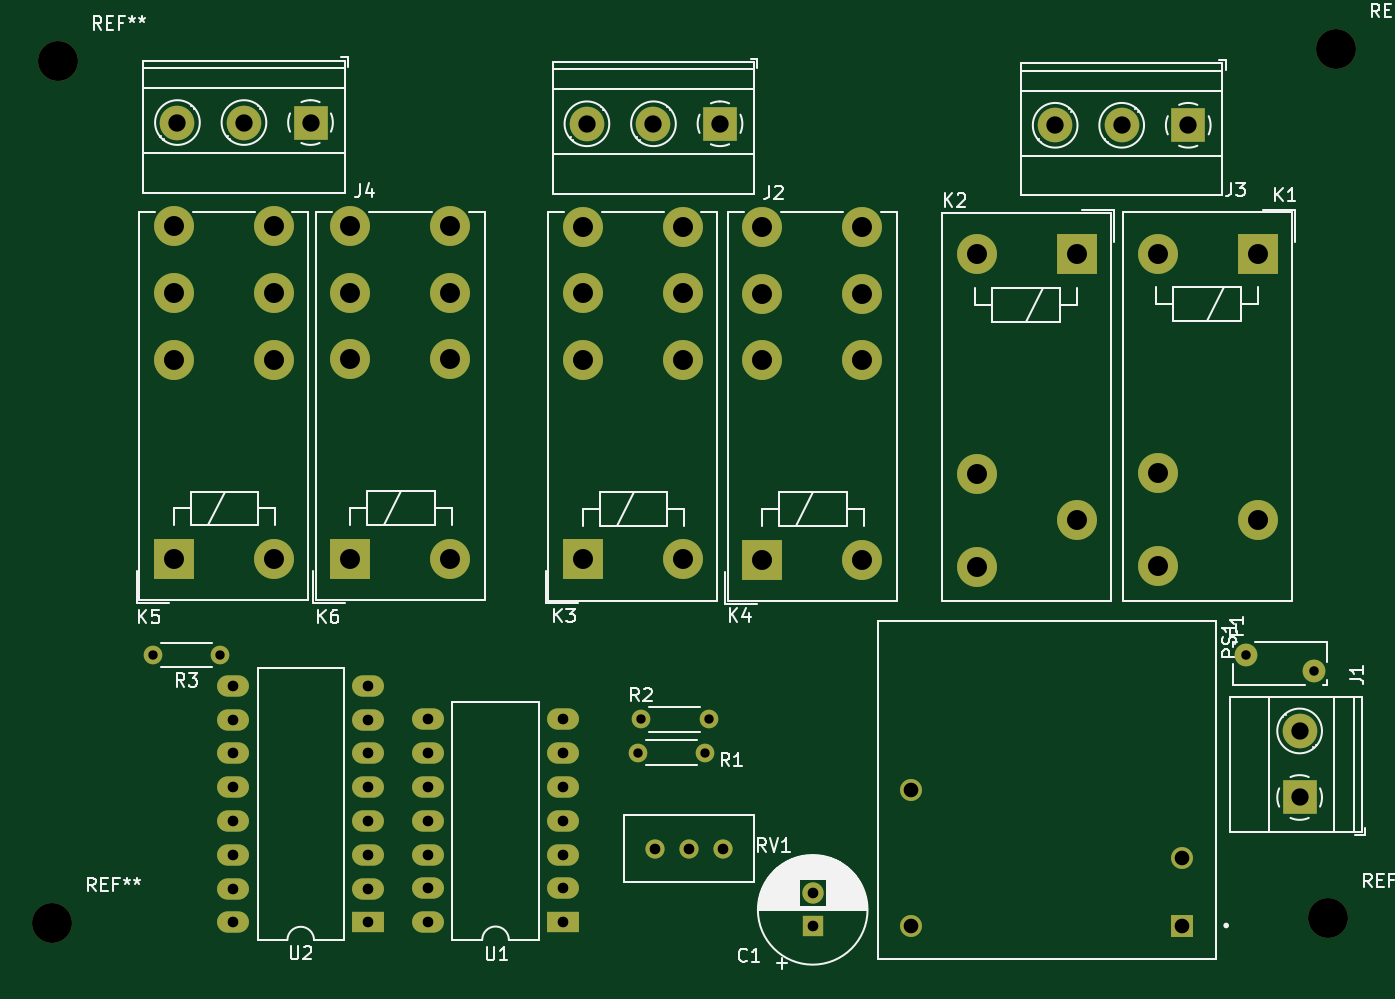
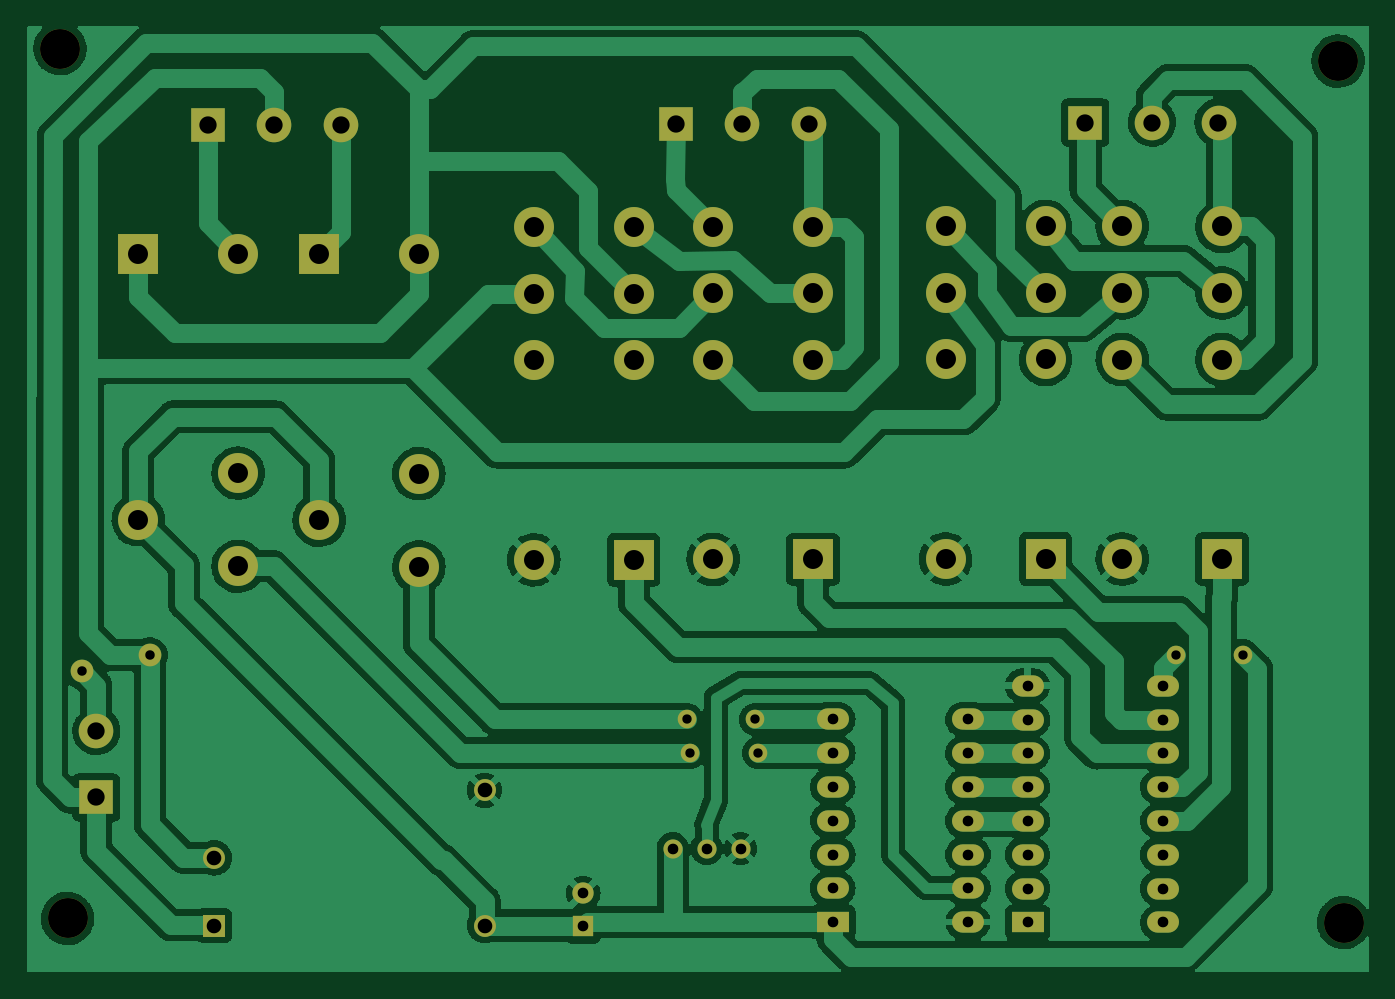
Circuit board: 11 layer files. Board 100.9 x 71.1 mm.
- bottom_copper: Cortinas Eletricas-CuBottom.gbr (245586 bytes)
- top_copper: Cortinas Eletricas-CuTop.gbr (7634 bytes)
- outline: Cortinas Eletricas-EdgeCuts.gbr (438 bytes)
- bottom_mask: Cortinas Eletricas-MaskBottom.gbr (4071 bytes)
- top_mask: Cortinas Eletricas-MaskTop.gbr (4071 bytes)
- drill: Cortinas Eletricas-NPTH.drl (400 bytes)
- drill: Cortinas Eletricas-PTH.drl (2200 bytes)
- paste: Cortinas Eletricas-PasteBottom.gbr (465 bytes)
- paste: Cortinas Eletricas-PasteTop.gbr (465 bytes)
- bottom_silk: Cortinas Eletricas-SilkBottom.gbr (4074 bytes)
- top_silk: Cortinas Eletricas-SilkTop.gbr (39084 bytes)

=== bottom_copper: Cortinas Eletricas-CuBottom.gbr (245586 bytes, source omitted) ===
=== top_copper: Cortinas Eletricas-CuTop.gbr (7634 bytes, source omitted) ===
=== outline: Cortinas Eletricas-EdgeCuts.gbr ===
%TF.GenerationSoftware,KiCad,Pcbnew,(6.0.7)*%
%TF.CreationDate,2022-09-06T00:26:26+01:00*%
%TF.ProjectId,Cortinas Eletricas,436f7274-696e-4617-9320-456c65747269,rev?*%
%TF.SameCoordinates,Original*%
%TF.FileFunction,Profile,NP*%
%FSLAX46Y46*%
G04 Gerber Fmt 4.6, Leading zero omitted, Abs format (unit mm)*
G04 Created by KiCad (PCBNEW (6.0.7)) date 2022-09-06 00:26:26*
%MOMM*%
%LPD*%
G01*
G04 APERTURE LIST*
G04 APERTURE END LIST*
M02*

=== bottom_mask: Cortinas Eletricas-MaskBottom.gbr ===
%TF.GenerationSoftware,KiCad,Pcbnew,(6.0.7)*%
%TF.CreationDate,2022-09-06T00:26:26+01:00*%
%TF.ProjectId,Cortinas Eletricas,436f7274-696e-4617-9320-456c65747269,rev?*%
%TF.SameCoordinates,Original*%
%TF.FileFunction,Soldermask,Bot*%
%TF.FilePolarity,Negative*%
%FSLAX46Y46*%
G04 Gerber Fmt 4.6, Leading zero omitted, Abs format (unit mm)*
G04 Created by KiCad (PCBNEW (6.0.7)) date 2022-09-06 00:26:26*
%MOMM*%
%LPD*%
G01*
G04 APERTURE LIST*
%ADD10C,1.400000*%
%ADD11O,1.400000X1.400000*%
%ADD12C,3.000000*%
%ADD13R,1.600000X1.600000*%
%ADD14C,1.600000*%
%ADD15R,2.400000X1.600000*%
%ADD16O,2.400000X1.600000*%
%ADD17R,3.000000X3.000000*%
%ADD18C,2.600000*%
%ADD19R,2.600000X2.600000*%
%ADD20C,1.650000*%
%ADD21R,1.650000X1.650000*%
%ADD22C,1.440000*%
%ADD23C,1.710000*%
G04 APERTURE END LIST*
D10*
%TO.C,R3*%
X97580000Y-114050000D03*
D11*
X92500000Y-114050000D03*
%TD*%
D12*
%TO.C,REF\u002A\u002A*%
X181420000Y-68480000D03*
%TD*%
%TO.C,REF\u002A\u002A*%
X180850000Y-133850000D03*
%TD*%
%TO.C,REF\u002A\u002A*%
X84960000Y-134160000D03*
%TD*%
%TO.C,REF\u002A\u002A*%
X85370000Y-69420000D03*
%TD*%
D13*
%TO.C,C1*%
X142100000Y-134452651D03*
D14*
X142100000Y-131952651D03*
%TD*%
D15*
%TO.C,U1*%
X123345000Y-134125000D03*
D16*
X123345000Y-131585000D03*
X123345000Y-129045000D03*
X123345000Y-126505000D03*
X123345000Y-123965000D03*
X123345000Y-121425000D03*
X123345000Y-118885000D03*
X113185000Y-118885000D03*
X113185000Y-121425000D03*
X113185000Y-123965000D03*
X113185000Y-126505000D03*
X113185000Y-129045000D03*
X113185000Y-131585000D03*
X113185000Y-134125000D03*
%TD*%
D12*
%TO.C,K6*%
X114860000Y-106840000D03*
D17*
X107360000Y-106840000D03*
D12*
X114860000Y-81840000D03*
X114860000Y-91840000D03*
X114860000Y-86840000D03*
X107360000Y-81840000D03*
X107360000Y-91840000D03*
X107360000Y-86840000D03*
%TD*%
%TO.C,K5*%
X94100000Y-86850000D03*
X94100000Y-91850000D03*
X94100000Y-81850000D03*
X101600000Y-86850000D03*
X101600000Y-91850000D03*
X101600000Y-81850000D03*
D17*
X94100000Y-106850000D03*
D12*
X101600000Y-106850000D03*
%TD*%
%TO.C,K4*%
X138307500Y-86897500D03*
X138307500Y-91897500D03*
X138307500Y-81897500D03*
X145807500Y-86897500D03*
X145807500Y-91897500D03*
X145807500Y-81897500D03*
D17*
X138307500Y-106897500D03*
D12*
X145807500Y-106897500D03*
%TD*%
%TO.C,K3*%
X124830000Y-86875000D03*
X124830000Y-91875000D03*
X124830000Y-81875000D03*
X132330000Y-86875000D03*
X132330000Y-91875000D03*
X132330000Y-81875000D03*
D17*
X124830000Y-106875000D03*
D12*
X132330000Y-106875000D03*
%TD*%
%TO.C,K2*%
X161947500Y-103927500D03*
X154447500Y-100427500D03*
X154447500Y-107427500D03*
D17*
X161947500Y-83927500D03*
D12*
X154447500Y-83927500D03*
%TD*%
%TO.C,K1*%
X175537500Y-103887500D03*
X168037500Y-100387500D03*
X168037500Y-107387500D03*
D17*
X175537500Y-83887500D03*
D12*
X168037500Y-83887500D03*
%TD*%
D18*
%TO.C,J4*%
X94360000Y-74040000D03*
X99360000Y-74040000D03*
D19*
X104360000Y-74040000D03*
%TD*%
D18*
%TO.C,J2*%
X125132500Y-74132500D03*
X130132500Y-74132500D03*
D19*
X135132500Y-74132500D03*
%TD*%
%TO.C,J1*%
X178690000Y-124760000D03*
D18*
X178690000Y-119760000D03*
%TD*%
D15*
%TO.C,U2*%
X108705000Y-134145000D03*
D16*
X108705000Y-131605000D03*
X108705000Y-129065000D03*
X108705000Y-126525000D03*
X108705000Y-123985000D03*
X108705000Y-121445000D03*
X108705000Y-118905000D03*
X108705000Y-116365000D03*
X98545000Y-116365000D03*
X98545000Y-118905000D03*
X98545000Y-121445000D03*
X98545000Y-123985000D03*
X98545000Y-126525000D03*
X98545000Y-129065000D03*
X98545000Y-131605000D03*
X98545000Y-134145000D03*
%TD*%
D19*
%TO.C,J3*%
X170320000Y-74245000D03*
D18*
X165320000Y-74245000D03*
X160320000Y-74245000D03*
%TD*%
D20*
%TO.C,PS1*%
X149510000Y-134380000D03*
X149510000Y-124220000D03*
X169830000Y-129300000D03*
D21*
X169830000Y-134380000D03*
%TD*%
D22*
%TO.C,RV1*%
X130280000Y-128600000D03*
X132820000Y-128600000D03*
X135360000Y-128600000D03*
%TD*%
D11*
%TO.C,R2*%
X129190000Y-118890000D03*
D10*
X134270000Y-118890000D03*
%TD*%
%TO.C,R1*%
X134040000Y-121390000D03*
D11*
X128960000Y-121390000D03*
%TD*%
D23*
%TO.C,F1*%
X179770000Y-115280000D03*
X174670000Y-114080000D03*
%TD*%
M02*

=== top_mask: Cortinas Eletricas-MaskTop.gbr ===
%TF.GenerationSoftware,KiCad,Pcbnew,(6.0.7)*%
%TF.CreationDate,2022-09-06T00:26:26+01:00*%
%TF.ProjectId,Cortinas Eletricas,436f7274-696e-4617-9320-456c65747269,rev?*%
%TF.SameCoordinates,Original*%
%TF.FileFunction,Soldermask,Top*%
%TF.FilePolarity,Negative*%
%FSLAX46Y46*%
G04 Gerber Fmt 4.6, Leading zero omitted, Abs format (unit mm)*
G04 Created by KiCad (PCBNEW (6.0.7)) date 2022-09-06 00:26:26*
%MOMM*%
%LPD*%
G01*
G04 APERTURE LIST*
%ADD10C,1.400000*%
%ADD11O,1.400000X1.400000*%
%ADD12C,3.000000*%
%ADD13R,1.600000X1.600000*%
%ADD14C,1.600000*%
%ADD15R,2.400000X1.600000*%
%ADD16O,2.400000X1.600000*%
%ADD17R,3.000000X3.000000*%
%ADD18C,2.600000*%
%ADD19R,2.600000X2.600000*%
%ADD20C,1.650000*%
%ADD21R,1.650000X1.650000*%
%ADD22C,1.440000*%
%ADD23C,1.710000*%
G04 APERTURE END LIST*
D10*
%TO.C,R3*%
X97580000Y-114050000D03*
D11*
X92500000Y-114050000D03*
%TD*%
D12*
%TO.C,REF\u002A\u002A*%
X181420000Y-68480000D03*
%TD*%
%TO.C,REF\u002A\u002A*%
X180850000Y-133850000D03*
%TD*%
%TO.C,REF\u002A\u002A*%
X84960000Y-134160000D03*
%TD*%
%TO.C,REF\u002A\u002A*%
X85370000Y-69420000D03*
%TD*%
D13*
%TO.C,C1*%
X142100000Y-134452651D03*
D14*
X142100000Y-131952651D03*
%TD*%
D15*
%TO.C,U1*%
X123345000Y-134125000D03*
D16*
X123345000Y-131585000D03*
X123345000Y-129045000D03*
X123345000Y-126505000D03*
X123345000Y-123965000D03*
X123345000Y-121425000D03*
X123345000Y-118885000D03*
X113185000Y-118885000D03*
X113185000Y-121425000D03*
X113185000Y-123965000D03*
X113185000Y-126505000D03*
X113185000Y-129045000D03*
X113185000Y-131585000D03*
X113185000Y-134125000D03*
%TD*%
D12*
%TO.C,K6*%
X114860000Y-106840000D03*
D17*
X107360000Y-106840000D03*
D12*
X114860000Y-81840000D03*
X114860000Y-91840000D03*
X114860000Y-86840000D03*
X107360000Y-81840000D03*
X107360000Y-91840000D03*
X107360000Y-86840000D03*
%TD*%
%TO.C,K5*%
X94100000Y-86850000D03*
X94100000Y-91850000D03*
X94100000Y-81850000D03*
X101600000Y-86850000D03*
X101600000Y-91850000D03*
X101600000Y-81850000D03*
D17*
X94100000Y-106850000D03*
D12*
X101600000Y-106850000D03*
%TD*%
%TO.C,K4*%
X138307500Y-86897500D03*
X138307500Y-91897500D03*
X138307500Y-81897500D03*
X145807500Y-86897500D03*
X145807500Y-91897500D03*
X145807500Y-81897500D03*
D17*
X138307500Y-106897500D03*
D12*
X145807500Y-106897500D03*
%TD*%
%TO.C,K3*%
X124830000Y-86875000D03*
X124830000Y-91875000D03*
X124830000Y-81875000D03*
X132330000Y-86875000D03*
X132330000Y-91875000D03*
X132330000Y-81875000D03*
D17*
X124830000Y-106875000D03*
D12*
X132330000Y-106875000D03*
%TD*%
%TO.C,K2*%
X161947500Y-103927500D03*
X154447500Y-100427500D03*
X154447500Y-107427500D03*
D17*
X161947500Y-83927500D03*
D12*
X154447500Y-83927500D03*
%TD*%
%TO.C,K1*%
X175537500Y-103887500D03*
X168037500Y-100387500D03*
X168037500Y-107387500D03*
D17*
X175537500Y-83887500D03*
D12*
X168037500Y-83887500D03*
%TD*%
D18*
%TO.C,J4*%
X94360000Y-74040000D03*
X99360000Y-74040000D03*
D19*
X104360000Y-74040000D03*
%TD*%
D18*
%TO.C,J2*%
X125132500Y-74132500D03*
X130132500Y-74132500D03*
D19*
X135132500Y-74132500D03*
%TD*%
%TO.C,J1*%
X178690000Y-124760000D03*
D18*
X178690000Y-119760000D03*
%TD*%
D15*
%TO.C,U2*%
X108705000Y-134145000D03*
D16*
X108705000Y-131605000D03*
X108705000Y-129065000D03*
X108705000Y-126525000D03*
X108705000Y-123985000D03*
X108705000Y-121445000D03*
X108705000Y-118905000D03*
X108705000Y-116365000D03*
X98545000Y-116365000D03*
X98545000Y-118905000D03*
X98545000Y-121445000D03*
X98545000Y-123985000D03*
X98545000Y-126525000D03*
X98545000Y-129065000D03*
X98545000Y-131605000D03*
X98545000Y-134145000D03*
%TD*%
D19*
%TO.C,J3*%
X170320000Y-74245000D03*
D18*
X165320000Y-74245000D03*
X160320000Y-74245000D03*
%TD*%
D20*
%TO.C,PS1*%
X149510000Y-134380000D03*
X149510000Y-124220000D03*
X169830000Y-129300000D03*
D21*
X169830000Y-134380000D03*
%TD*%
D22*
%TO.C,RV1*%
X130280000Y-128600000D03*
X132820000Y-128600000D03*
X135360000Y-128600000D03*
%TD*%
D11*
%TO.C,R2*%
X129190000Y-118890000D03*
D10*
X134270000Y-118890000D03*
%TD*%
%TO.C,R1*%
X134040000Y-121390000D03*
D11*
X128960000Y-121390000D03*
%TD*%
D23*
%TO.C,F1*%
X179770000Y-115280000D03*
X174670000Y-114080000D03*
%TD*%
M02*

=== drill: Cortinas Eletricas-NPTH.drl ===
M48
; DRILL file {KiCad (6.0.7)} date Tue Sep  6 00:26:26 2022
; FORMAT={-:-/ absolute / inch / decimal}
; #@! TF.CreationDate,2022-09-06T00:26:26+01:00
; #@! TF.GenerationSoftware,Kicad,Pcbnew,(6.0.7)
; #@! TF.FileFunction,NonPlated,1,2,NPTH
FMAT,2
INCH
; #@! TA.AperFunction,NonPlated,NPTH,ComponentDrill
T1C0.1181
%
G90
G05
T1
X3.3449Y-5.2819
X3.361Y-2.7331
X7.1201Y-5.2697
X7.1425Y-2.6961
T0
M30

=== drill: Cortinas Eletricas-PTH.drl ===
M48
; DRILL file {KiCad (6.0.7)} date Tue Sep  6 00:26:26 2022
; FORMAT={-:-/ absolute / inch / decimal}
; #@! TF.CreationDate,2022-09-06T00:26:26+01:00
; #@! TF.GenerationSoftware,Kicad,Pcbnew,(6.0.7)
; #@! TF.FileFunction,Plated,1,2,PTH
FMAT,2
INCH
; #@! TA.AperFunction,Plated,PTH,ComponentDrill
T1C0.0276
; #@! TA.AperFunction,Plated,PTH,ComponentDrill
T2C0.0280
; #@! TA.AperFunction,Plated,PTH,ComponentDrill
T3C0.0315
; #@! TA.AperFunction,Plated,PTH,ComponentDrill
T4C0.0433
; #@! TA.AperFunction,Plated,PTH,ComponentDrill
T5C0.0512
; #@! TA.AperFunction,Plated,PTH,ComponentDrill
T6C0.0591
%
G90
G05
T1
X3.6417Y-4.4902
X3.8417Y-4.4902
X5.0772Y-4.7791
X5.0862Y-4.6807
X5.2772Y-4.7791
X5.2862Y-4.6807
T2
X6.8768Y-4.4913
X7.0776Y-4.5386
T3
X3.8797Y-4.5813
X3.8797Y-4.6813
X3.8797Y-4.7813
X3.8797Y-4.8813
X3.8797Y-4.9813
X3.8797Y-5.0813
X3.8797Y-5.1813
X3.8797Y-5.2813
X4.2797Y-4.5813
X4.2797Y-4.6813
X4.2797Y-4.7813
X4.2797Y-4.8813
X4.2797Y-4.9813
X4.2797Y-5.0813
X4.2797Y-5.1813
X4.2797Y-5.2813
X4.4561Y-4.6805
X4.4561Y-4.7805
X4.4561Y-4.8805
X4.4561Y-4.9805
X4.4561Y-5.0805
X4.4561Y-5.1805
X4.4561Y-5.2805
X4.8561Y-4.6805
X4.8561Y-4.7805
X4.8561Y-4.8805
X4.8561Y-4.9805
X4.8561Y-5.0805
X4.8561Y-5.1805
X4.8561Y-5.2805
X5.1291Y-5.063
X5.2291Y-5.063
X5.3291Y-5.063
X5.5945Y-5.195
X5.5945Y-5.2934
T4
X5.8862Y-4.8906
X5.8862Y-5.2906
X6.6862Y-5.0906
X6.6862Y-5.2906
T5
X3.715Y-2.915
X3.9118Y-2.915
X4.1087Y-2.915
X4.9265Y-2.9186
X5.1233Y-2.9186
X5.3202Y-2.9186
X6.3118Y-2.923
X6.5087Y-2.923
X6.7055Y-2.923
X7.035Y-4.715
X7.035Y-4.9118
T6
X3.7047Y-3.2224
X3.7047Y-3.4193
X3.7047Y-3.6161
X3.7047Y-4.2067
X4.0Y-3.2224
X4.0Y-3.4193
X4.0Y-3.6161
X4.0Y-4.2067
X4.2268Y-3.222
X4.2268Y-3.4189
X4.2268Y-3.6157
X4.2268Y-4.2063
X4.522Y-3.222
X4.522Y-3.4189
X4.522Y-3.6157
X4.522Y-4.2063
X4.9146Y-3.2234
X4.9146Y-3.4203
X4.9146Y-3.6171
X4.9146Y-4.2077
X5.2098Y-3.2234
X5.2098Y-3.4203
X5.2098Y-3.6171
X5.2098Y-4.2077
X5.4452Y-3.2243
X5.4452Y-3.4212
X5.4452Y-3.618
X5.4452Y-4.2086
X5.7405Y-3.2243
X5.7405Y-3.4212
X5.7405Y-3.618
X5.7405Y-4.2086
X6.0806Y-3.3042
X6.0806Y-3.9538
X6.0806Y-4.2294
X6.3759Y-3.3042
X6.3759Y-4.0916
X6.6156Y-3.3027
X6.6156Y-3.9523
X6.6156Y-4.2279
X6.9109Y-3.3027
X6.9109Y-4.0901
T0
M30

=== paste: Cortinas Eletricas-PasteBottom.gbr ===
%TF.GenerationSoftware,KiCad,Pcbnew,(6.0.7)*%
%TF.CreationDate,2022-09-06T00:26:26+01:00*%
%TF.ProjectId,Cortinas Eletricas,436f7274-696e-4617-9320-456c65747269,rev?*%
%TF.SameCoordinates,Original*%
%TF.FileFunction,Paste,Bot*%
%TF.FilePolarity,Positive*%
%FSLAX46Y46*%
G04 Gerber Fmt 4.6, Leading zero omitted, Abs format (unit mm)*
G04 Created by KiCad (PCBNEW (6.0.7)) date 2022-09-06 00:26:26*
%MOMM*%
%LPD*%
G01*
G04 APERTURE LIST*
G04 APERTURE END LIST*
M02*

=== paste: Cortinas Eletricas-PasteTop.gbr ===
%TF.GenerationSoftware,KiCad,Pcbnew,(6.0.7)*%
%TF.CreationDate,2022-09-06T00:26:26+01:00*%
%TF.ProjectId,Cortinas Eletricas,436f7274-696e-4617-9320-456c65747269,rev?*%
%TF.SameCoordinates,Original*%
%TF.FileFunction,Paste,Top*%
%TF.FilePolarity,Positive*%
%FSLAX46Y46*%
G04 Gerber Fmt 4.6, Leading zero omitted, Abs format (unit mm)*
G04 Created by KiCad (PCBNEW (6.0.7)) date 2022-09-06 00:26:26*
%MOMM*%
%LPD*%
G01*
G04 APERTURE LIST*
G04 APERTURE END LIST*
M02*

=== bottom_silk: Cortinas Eletricas-SilkBottom.gbr ===
%TF.GenerationSoftware,KiCad,Pcbnew,(6.0.7)*%
%TF.CreationDate,2022-09-06T00:26:26+01:00*%
%TF.ProjectId,Cortinas Eletricas,436f7274-696e-4617-9320-456c65747269,rev?*%
%TF.SameCoordinates,Original*%
%TF.FileFunction,Legend,Bot*%
%TF.FilePolarity,Positive*%
%FSLAX46Y46*%
G04 Gerber Fmt 4.6, Leading zero omitted, Abs format (unit mm)*
G04 Created by KiCad (PCBNEW (6.0.7)) date 2022-09-06 00:26:26*
%MOMM*%
%LPD*%
G01*
G04 APERTURE LIST*
%ADD10C,1.400000*%
%ADD11O,1.400000X1.400000*%
%ADD12C,3.000000*%
%ADD13R,1.600000X1.600000*%
%ADD14C,1.600000*%
%ADD15R,2.400000X1.600000*%
%ADD16O,2.400000X1.600000*%
%ADD17R,3.000000X3.000000*%
%ADD18C,2.600000*%
%ADD19R,2.600000X2.600000*%
%ADD20C,1.650000*%
%ADD21R,1.650000X1.650000*%
%ADD22C,1.440000*%
%ADD23C,1.710000*%
G04 APERTURE END LIST*
%LPC*%
D10*
%TO.C,R3*%
X97580000Y-114050000D03*
D11*
X92500000Y-114050000D03*
%TD*%
D12*
%TO.C,REF\u002A\u002A*%
X181420000Y-68480000D03*
%TD*%
%TO.C,REF\u002A\u002A*%
X180850000Y-133850000D03*
%TD*%
%TO.C,REF\u002A\u002A*%
X84960000Y-134160000D03*
%TD*%
%TO.C,REF\u002A\u002A*%
X85370000Y-69420000D03*
%TD*%
D13*
%TO.C,C1*%
X142100000Y-134452651D03*
D14*
X142100000Y-131952651D03*
%TD*%
D15*
%TO.C,U1*%
X123345000Y-134125000D03*
D16*
X123345000Y-131585000D03*
X123345000Y-129045000D03*
X123345000Y-126505000D03*
X123345000Y-123965000D03*
X123345000Y-121425000D03*
X123345000Y-118885000D03*
X113185000Y-118885000D03*
X113185000Y-121425000D03*
X113185000Y-123965000D03*
X113185000Y-126505000D03*
X113185000Y-129045000D03*
X113185000Y-131585000D03*
X113185000Y-134125000D03*
%TD*%
D12*
%TO.C,K6*%
X114860000Y-106840000D03*
D17*
X107360000Y-106840000D03*
D12*
X114860000Y-81840000D03*
X114860000Y-91840000D03*
X114860000Y-86840000D03*
X107360000Y-81840000D03*
X107360000Y-91840000D03*
X107360000Y-86840000D03*
%TD*%
%TO.C,K5*%
X94100000Y-86850000D03*
X94100000Y-91850000D03*
X94100000Y-81850000D03*
X101600000Y-86850000D03*
X101600000Y-91850000D03*
X101600000Y-81850000D03*
D17*
X94100000Y-106850000D03*
D12*
X101600000Y-106850000D03*
%TD*%
%TO.C,K4*%
X138307500Y-86897500D03*
X138307500Y-91897500D03*
X138307500Y-81897500D03*
X145807500Y-86897500D03*
X145807500Y-91897500D03*
X145807500Y-81897500D03*
D17*
X138307500Y-106897500D03*
D12*
X145807500Y-106897500D03*
%TD*%
%TO.C,K3*%
X124830000Y-86875000D03*
X124830000Y-91875000D03*
X124830000Y-81875000D03*
X132330000Y-86875000D03*
X132330000Y-91875000D03*
X132330000Y-81875000D03*
D17*
X124830000Y-106875000D03*
D12*
X132330000Y-106875000D03*
%TD*%
%TO.C,K2*%
X161947500Y-103927500D03*
X154447500Y-100427500D03*
X154447500Y-107427500D03*
D17*
X161947500Y-83927500D03*
D12*
X154447500Y-83927500D03*
%TD*%
%TO.C,K1*%
X175537500Y-103887500D03*
X168037500Y-100387500D03*
X168037500Y-107387500D03*
D17*
X175537500Y-83887500D03*
D12*
X168037500Y-83887500D03*
%TD*%
D18*
%TO.C,J4*%
X94360000Y-74040000D03*
X99360000Y-74040000D03*
D19*
X104360000Y-74040000D03*
%TD*%
D18*
%TO.C,J2*%
X125132500Y-74132500D03*
X130132500Y-74132500D03*
D19*
X135132500Y-74132500D03*
%TD*%
%TO.C,J1*%
X178690000Y-124760000D03*
D18*
X178690000Y-119760000D03*
%TD*%
D15*
%TO.C,U2*%
X108705000Y-134145000D03*
D16*
X108705000Y-131605000D03*
X108705000Y-129065000D03*
X108705000Y-126525000D03*
X108705000Y-123985000D03*
X108705000Y-121445000D03*
X108705000Y-118905000D03*
X108705000Y-116365000D03*
X98545000Y-116365000D03*
X98545000Y-118905000D03*
X98545000Y-121445000D03*
X98545000Y-123985000D03*
X98545000Y-126525000D03*
X98545000Y-129065000D03*
X98545000Y-131605000D03*
X98545000Y-134145000D03*
%TD*%
D19*
%TO.C,J3*%
X170320000Y-74245000D03*
D18*
X165320000Y-74245000D03*
X160320000Y-74245000D03*
%TD*%
D20*
%TO.C,PS1*%
X149510000Y-134380000D03*
X149510000Y-124220000D03*
X169830000Y-129300000D03*
D21*
X169830000Y-134380000D03*
%TD*%
D22*
%TO.C,RV1*%
X130280000Y-128600000D03*
X132820000Y-128600000D03*
X135360000Y-128600000D03*
%TD*%
D11*
%TO.C,R2*%
X129190000Y-118890000D03*
D10*
X134270000Y-118890000D03*
%TD*%
%TO.C,R1*%
X134040000Y-121390000D03*
D11*
X128960000Y-121390000D03*
%TD*%
D23*
%TO.C,F1*%
X179770000Y-115280000D03*
X174670000Y-114080000D03*
%TD*%
M02*

=== top_silk: Cortinas Eletricas-SilkTop.gbr (39084 bytes, source omitted) ===
